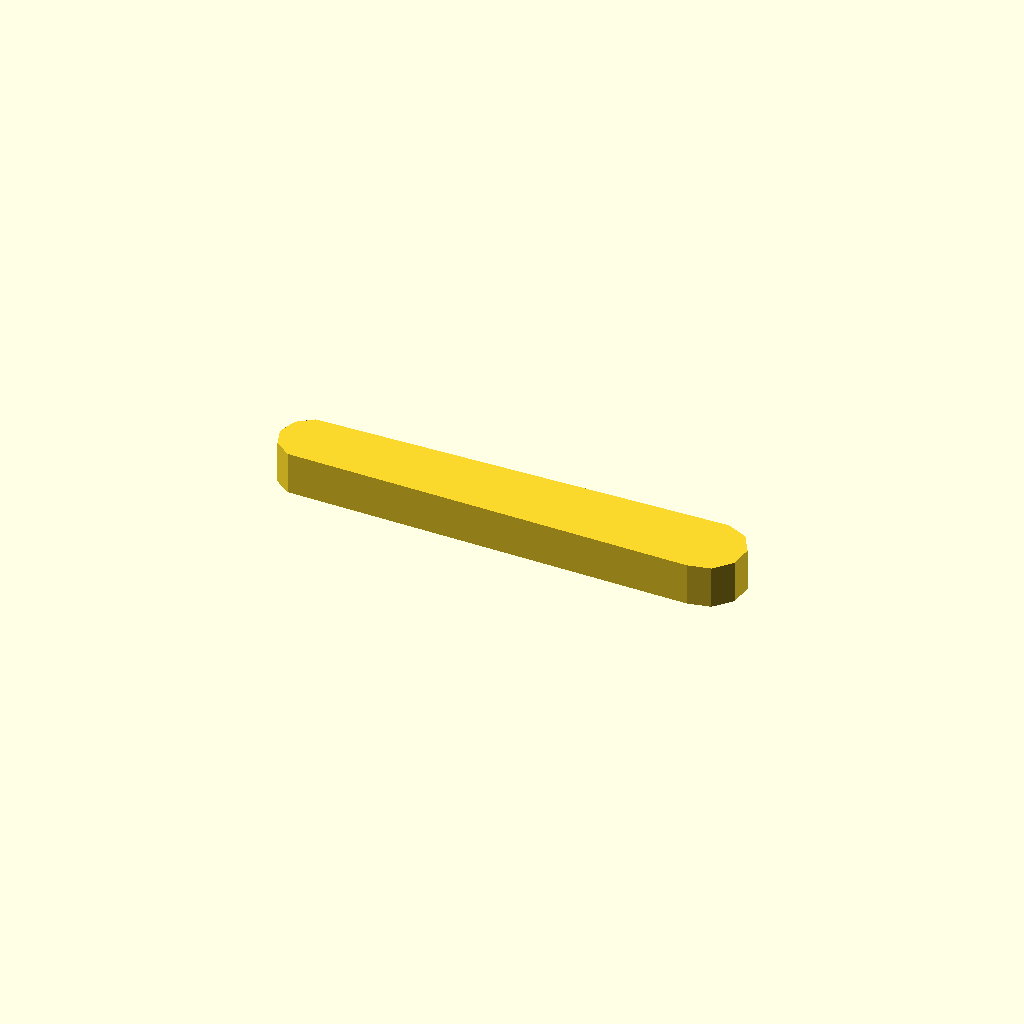
Cell 1: the model at its default parameters.
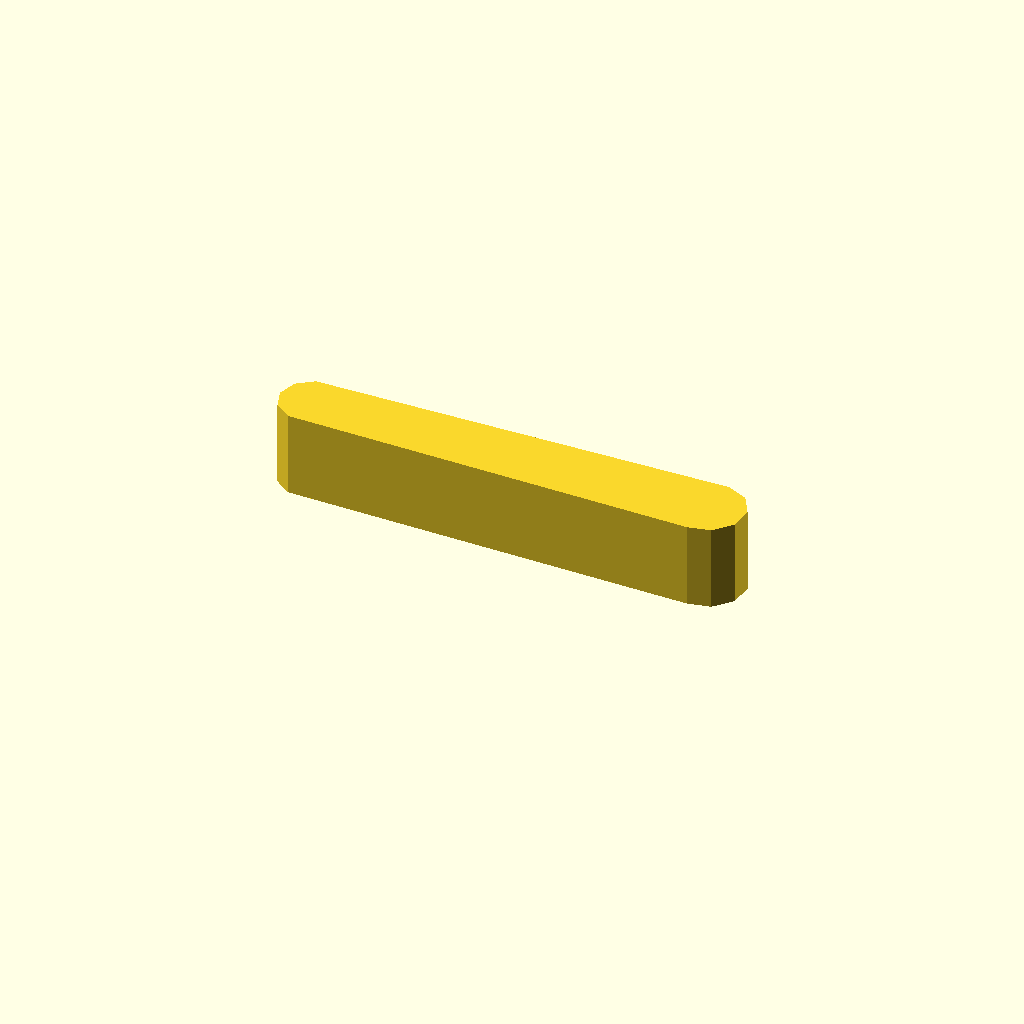
Cell 2: profile_height = 16 (everything else at default).
All cells are drawn from one camera (rotation 55°, 0°, 25°, orthographic, colour scheme Cornfield), so only the parameter changes between them.
Source of the model, optional_data/data/sketch1/leverarms/part_0016.scad:
$fn = 32;

// ----------------------------------------------------------------------
// Lever arm: two bosses 12 and 14 mm, 75 mm between centres
// ----------------------------------------------------------------------

// --- parameters (mm) ---
profile_height = 8;       // extrusion height
profile_points = 11;      // points of the closed outline

profile = [[0, 6.962], [1.146, 3.435], [4.146, 1.255], [80.268, 0], [84.5, 0.899], [87.395, 4.114], [87.847, 8.417], [85.684, 12.164], [81.732, 13.923], [4.146, 12.668], [1.146, 10.488]];  // single closed polygon, 11 points, counter clockwise

// --- the one profile operation ---
linear_extrude(height = profile_height) polygon(points = profile);
Parameter table extracted from the source (name, type, default, range or options):
profile_height: number, default 8
profile_points: number, default 11
